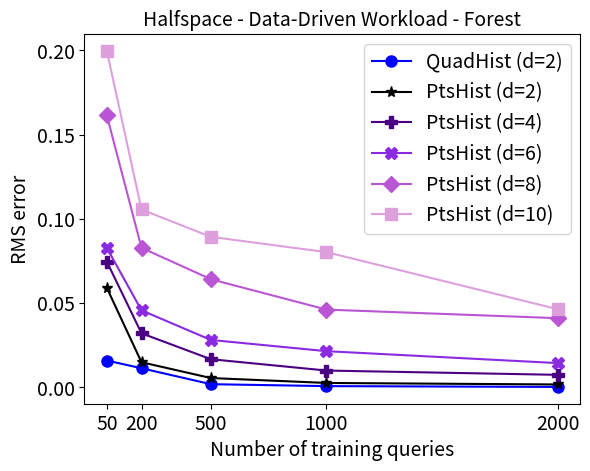

Source code (Python):
import matplotlib.pyplot as plt

x = [50, 200, 500, 1000, 2000]

PtsHist2 = [0.05905, 0.01492, 0.00555, 0.00263, 0.00173]
PtsHist4 = [0.07463, 0.03209, 0.01672, 0.00999, 0.00745]
PtsHist6 = [0.08279, 0.04571, 0.02815, 0.02149, 0.01442]
PtsHist8 = [0.16143, 0.08282, 0.06418, 0.04616, 0.04107]
PtsHist10 = [0.19966, 0.10556, 0.08932, 0.08026, 0.0464]
QuadHist2 = [0.015946, 0.011358, 0.001902, 0.000755, 0.000277]

plt.plot(x, QuadHist2, 'bo-', markersize = 8, label = 'QuadHist (d=2)')
plt.plot(x, PtsHist2,  color = 'k', marker = '*', markersize = 8, label = 'PtsHist (d=2)')
plt.plot(x, PtsHist4,  color = 'indigo', marker = 'P', markersize = 8, label = 'PtsHist (d=4)')
plt.plot(x, PtsHist6,  color = 'blueviolet', marker = 'X', markersize = 8, label = 'PtsHist (d=6)')
plt.plot(x, PtsHist8,  color = 'mediumorchid', marker = 'D', markersize = 8, label = 'PtsHist (d=8)')
plt.plot(x, PtsHist10, color = 'plum', marker = 's', markersize = 8, label = 'PtsHist (d=10)')

plt.xlabel('Number of training queries', fontsize = 14)
plt.ylabel('RMS error', fontsize = 14)
plt.xticks(x, fontsize = 14)
plt.yticks([0.00, 0.05, 0.10, 0.15, 0.20], fontsize = 14)
plt.title("Halfspace - Data-Driven Workload - Forest", fontsize =14)
plt.legend(loc = 'upper right', fontsize= 14)
plt.savefig('RMS-Forest-Data-Aware-Halfspace.pdf')
plt.show()
